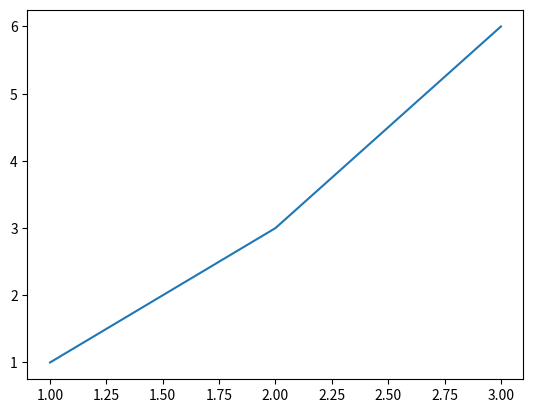

Python code for this plot:
import matplotlib.pyplot as plt


def my_func(k):
	print(k + 1000)
	print("hiya!")


# This code would run anytime the file is imported or loaded
my_func(3)


def hello_world():
	print("Hello world!")


# This code is only run when the file itself is run
# The code below runs only in mypython.py, not in any files that import mypython.py
if __name__ == "__main__":
	hello_world()

	plt.plot([1, 2, 3], [1, 3, 6])
	plt.show()
